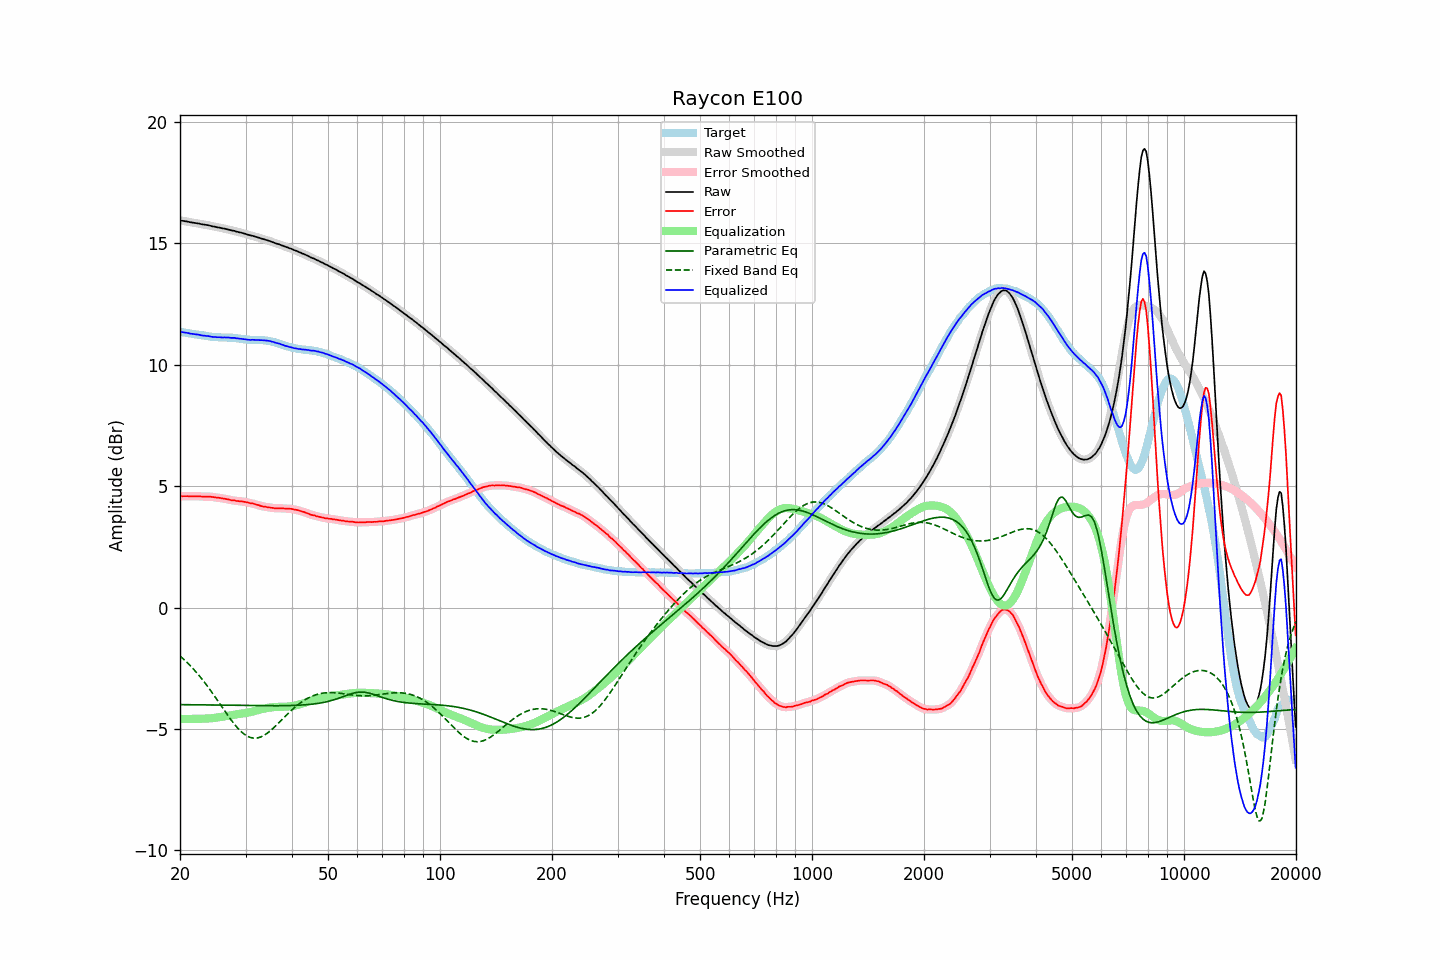

The table this chart was drawn from, first rows:
frequency, raw, error, smoothed, error_smoothed, equalization, parametric_eq, fixed_band_eq, equalized_raw, equalized_smoothed, target
20.00, 15.94, 4.58, 15.93, 4.58, -4.58, -3.99, -1.99, 11.35, 11.35, 11.35
20.20, 15.93, 4.58, 15.93, 4.58, -4.58, -4.00, -2.05, 11.34, 11.34, 11.34
20.40, 15.92, 4.58, 15.92, 4.59, -4.58, -4.00, -2.11, 11.33, 11.33, 11.33
20.61, 15.91, 4.58, 15.91, 4.59, -4.58, -4.00, -2.17, 11.32, 11.32, 11.32
20.81, 15.90, 4.59, 15.90, 4.59, -4.58, -4.00, -2.23, 11.31, 11.31, 11.31
21.02, 15.89, 4.59, 15.88, 4.58, -4.58, -4.00, -2.30, 11.30, 11.30, 11.30
21.23, 15.87, 4.58, 15.87, 4.58, -4.58, -4.00, -2.36, 11.28, 11.29, 11.29
21.44, 15.86, 4.58, 15.86, 4.58, -4.58, -4.00, -2.43, 11.27, 11.27, 11.28
21.66, 15.85, 4.58, 15.85, 4.58, -4.58, -4.00, -2.50, 11.26, 11.26, 11.27
21.87, 15.84, 4.58, 15.84, 4.58, -4.58, -4.00, -2.58, 11.26, 11.26, 11.26
22.09, 15.83, 4.58, 15.83, 4.58, -4.58, -4.00, -2.65, 11.25, 11.25, 11.24
22.31, 15.82, 4.58, 15.82, 4.58, -4.58, -4.00, -2.73, 11.24, 11.24, 11.23
22.54, 15.81, 4.58, 15.80, 4.58, -4.58, -4.01, -2.81, 11.23, 11.23, 11.22
22.76, 15.79, 4.57, 15.79, 4.57, -4.58, -4.01, -2.89, 11.21, 11.21, 11.21
22.99, 15.78, 4.57, 15.78, 4.57, -4.58, -4.01, -2.97, 11.20, 11.20, 11.21
23.22, 15.77, 4.57, 15.77, 4.57, -4.57, -4.01, -3.06, 11.19, 11.19, 11.20
23.45, 15.76, 4.57, 15.76, 4.57, -4.57, -4.01, -3.14, 11.19, 11.19, 11.19
23.69, 15.75, 4.57, 15.75, 4.57, -4.57, -4.01, -3.23, 11.18, 11.18, 11.18
23.92, 15.74, 4.57, 15.73, 4.57, -4.56, -4.01, -3.32, 11.17, 11.17, 11.16
24.16, 15.72, 4.56, 15.72, 4.56, -4.56, -4.01, -3.41, 11.16, 11.16, 11.15
24.40, 15.70, 4.55, 15.70, 4.56, -4.55, -4.01, -3.50, 11.14, 11.15, 11.14
24.65, 15.69, 4.55, 15.68, 4.54, -4.55, -4.01, -3.60, 11.14, 11.14, 11.14
24.89, 15.68, 4.54, 15.67, 4.53, -4.54, -4.02, -3.69, 11.14, 11.13, 11.14
25.14, 15.66, 4.52, 15.66, 4.53, -4.53, -4.02, -3.79, 11.13, 11.13, 11.14
25.39, 15.65, 4.52, 15.65, 4.52, -4.52, -4.02, -3.89, 11.13, 11.13, 11.13
25.65, 15.64, 4.51, 15.63, 4.51, -4.51, -4.02, -3.98, 11.13, 11.12, 11.12
25.91, 15.62, 4.50, 15.62, 4.50, -4.50, -4.02, -4.08, 11.12, 11.12, 11.12
26.16, 15.61, 4.49, 15.61, 4.49, -4.49, -4.02, -4.18, 11.12, 11.12, 11.12
26.43, 15.60, 4.48, 15.59, 4.48, -4.47, -4.02, -4.27, 11.12, 11.12, 11.12
26.69, 15.58, 4.46, 15.58, 4.46, -4.46, -4.02, -4.37, 11.11, 11.12, 11.12
26.96, 15.57, 4.45, 15.56, 4.45, -4.45, -4.02, -4.46, 11.12, 11.11, 11.11
27.23, 15.55, 4.44, 15.55, 4.43, -4.44, -4.02, -4.55, 11.11, 11.11, 11.11
27.50, 15.53, 4.42, 15.53, 4.42, -4.42, -4.03, -4.65, 11.10, 11.11, 11.11
27.77, 15.52, 4.41, 15.51, 4.41, -4.41, -4.03, -4.73, 11.10, 11.10, 11.11
28.05, 15.51, 4.41, 15.50, 4.40, -4.40, -4.03, -4.82, 11.10, 11.10, 11.09
28.33, 15.48, 4.39, 15.48, 4.39, -4.39, -4.03, -4.89, 11.08, 11.09, 11.09
28.62, 15.47, 4.39, 15.46, 4.38, -4.39, -4.03, -4.97, 11.08, 11.08, 11.08
28.90, 15.45, 4.37, 15.45, 4.38, -4.38, -4.03, -5.04, 11.07, 11.07, 11.08
29.19, 15.44, 4.37, 15.43, 4.37, -4.37, -4.03, -5.10, 11.07, 11.06, 11.06
29.48, 15.42, 4.37, 15.42, 4.36, -4.36, -4.03, -5.16, 11.06, 11.06, 11.05
29.78, 15.40, 4.35, 15.40, 4.35, -4.35, -4.03, -5.22, 11.05, 11.05, 11.05
30.08, 15.38, 4.34, 15.38, 4.34, -4.34, -4.03, -5.26, 11.04, 11.04, 11.03
30.38, 15.36, 4.33, 15.36, 4.33, -4.33, -4.03, -5.30, 11.03, 11.03, 11.03
30.68, 15.34, 4.31, 15.34, 4.31, -4.31, -4.04, -5.33, 11.02, 11.02, 11.03
30.99, 15.32, 4.29, 15.32, 4.30, -4.30, -4.04, -5.35, 11.02, 11.02, 11.02
31.30, 15.31, 4.29, 15.30, 4.28, -4.28, -4.04, -5.37, 11.02, 11.02, 11.02
31.61, 15.29, 4.27, 15.29, 4.27, -4.26, -4.04, -5.38, 11.02, 11.02, 11.01
31.93, 15.27, 4.25, 15.27, 4.25, -4.25, -4.04, -5.37, 11.02, 11.02, 11.02
32.24, 15.25, 4.23, 15.25, 4.23, -4.23, -4.04, -5.37, 11.02, 11.02, 11.02
32.57, 15.23, 4.21, 15.23, 4.21, -4.21, -4.04, -5.35, 11.01, 11.01, 11.01
32.89, 15.21, 4.19, 15.21, 4.19, -4.19, -4.04, -5.33, 11.01, 11.01, 11.02
33.22, 15.19, 4.17, 15.19, 4.17, -4.18, -4.04, -5.30, 11.01, 11.01, 11.01
33.55, 15.17, 4.16, 15.17, 4.16, -4.16, -4.04, -5.27, 11.00, 11.00, 11.01
33.89, 15.15, 4.15, 15.15, 4.15, -4.15, -4.04, -5.23, 11.00, 11.00, 10.99
34.23, 15.13, 4.14, 15.13, 4.14, -4.14, -4.04, -5.19, 10.99, 10.99, 10.99
34.57, 15.11, 4.12, 15.11, 4.13, -4.12, -4.04, -5.14, 10.98, 10.98, 10.98
34.92, 15.09, 4.12, 15.08, 4.12, -4.12, -4.04, -5.08, 10.97, 10.97, 10.97
35.27, 15.06, 4.11, 15.06, 4.11, -4.11, -4.04, -5.02, 10.95, 10.95, 10.95
35.62, 15.04, 4.10, 15.03, 4.10, -4.10, -4.04, -4.97, 10.94, 10.93, 10.93
35.97, 15.01, 4.09, 15.01, 4.09, -4.09, -4.04, -4.90, 10.91, 10.91, 10.92
... 635 more rows
